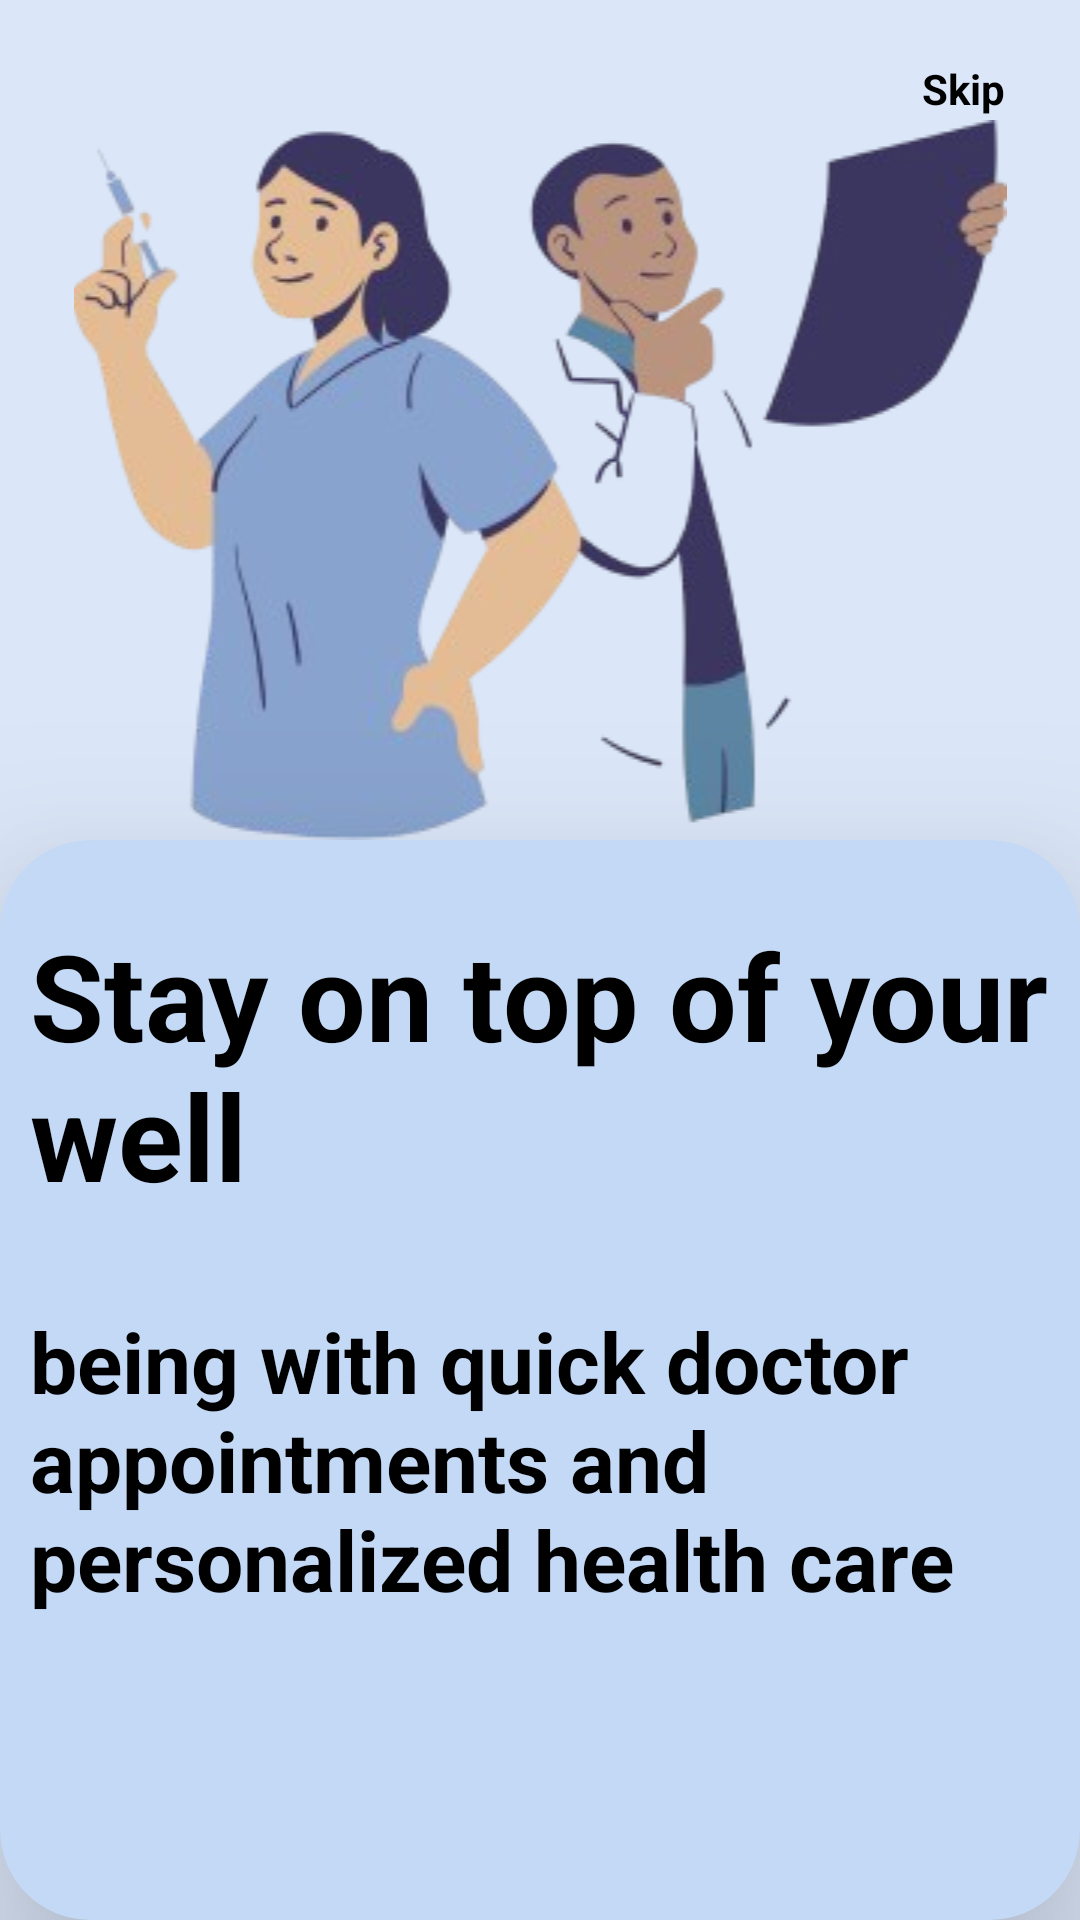

The Android layout XML behind this screen, and the referenced resources:
<!-- AndroidManifest.xml: application theme Theme.Dr_Mitra -->
<!-- res/layout/fragment_onboarding__screen2.xml -->
<?xml version="1.0" encoding="utf-8"?>
<RelativeLayout xmlns:android="http://schemas.android.com/apk/res/android"
    xmlns:tools="http://schemas.android.com/tools"
    android:layout_width="match_parent"
    android:layout_height="match_parent"
    tools:context=".onboarding.Onboarding_Screen2"
    xmlns:app="http://schemas.android.com/apk/res-auto"
    android:background="#dbe6f8">

    <ImageView
        android:id="@+id/imageView"
        android:layout_width="match_parent"
        android:layout_height="wrap_content"
        android:layout_marginTop="40dp"

        android:src="@drawable/onbording_img2"
        tools:ignore="ContentDescription" />


    <TextView
        android:id="@+id/skip_button_onboarding2"
        android:layout_width="wrap_content"
        android:layout_height="wrap_content"
        android:layout_alignParentEnd="true"
        android:layout_marginTop="20dp"
        android:layout_marginEnd="25dp"
        android:text="@string/skip"
        android:textColor="@color/black"
        android:textSize="14sp"
        android:textStyle="bold"
        tools:ignore="RelativeOverlap" />

    <androidx.cardview.widget.CardView
        android:layout_width="match_parent"
        android:layout_height="457dp"
        android:layout_below="@+id/imageView"

        android:layout_alignParentBottom="true"

        app:cardBackgroundColor="@color/light_blue"
        app:cardCornerRadius="30dp"

        app:cardElevation="40dp"
        tools:ignore="TextSizeCheck,TextSizeCheck">

        <TextView
            android:id="@+id/text_top_title2"
            android:layout_width="wrap_content"
            android:layout_height="wrap_content"
            android:layout_marginStart="10dp"
            android:layout_marginTop="25dp"
            android:text="@string/stay_on_top_of_your_well"
            android:textColor="@color/black"
            android:textSize="40sp"
            android:textStyle="bold" />

        <TextView
            android:layout_width="wrap_content"
            android:layout_height="wrap_content"
            android:layout_marginStart="10dp"
            android:layout_marginTop="155dp"
            android:layout_marginEnd="10dp"
            android:text="@string/being_with_quick_doctor_appointments_and_personalized_health_care"
            android:textColor="@color/black"
            android:textSize="28sp"
            android:textStyle="bold"

            />

        <TextView
            android:id="@+id/previous_button_onboarding2"
            android:layout_width="wrap_content"
            android:layout_height="wrap_content"
            android:layout_gravity="end"
            android:layout_marginTop="377dp"
            android:layout_marginEnd="100dp"
            android:text="@string/prev"
            android:textColor="@color/black"
            android:textSize="16sp"
            android:textStyle="bold" />


        <TextView
            android:id="@+id/next_button_onboarding2"
            android:layout_width="wrap_content"
            android:layout_height="wrap_content"
            android:layout_gravity="end"
            android:layout_marginTop="377dp"
            android:layout_marginEnd="35dp"
            android:text="@string/next"
            android:textColor="@color/black"
            android:textSize="16sp"
            android:textStyle="bold" />

    </androidx.cardview.widget.CardView>
</RelativeLayout>
<!-- resources referenced by this layout -->
<resources>
  <color name="black">#FF000000</color>
  <color name="light_blue">#C3D9F5</color>
  <!-- drawable onbording_img2: png bitmap (drawable, 67068 bytes) -->
  <string name="being_with_quick_doctor_appointments_and_personalized_health_care">being with quick doctor appointments and personalized health care</string>
  <string name="next">Next</string>
  <string name="prev">Prev</string>
  <string name="skip">Skip</string>
  <string name="stay_on_top_of_your_well">Stay on top of your well</string>
  <style name="Theme.Dr_Mitra" parent="Base.Theme.Dr_Mitra" />
  <style name="Base.Theme.Dr_Mitra" parent="Theme.MaterialComponents.Light.NoActionBar">
          
          <item name="colorPrimary">@color/blue</item>
          <item name="android:forceDarkAllowed" tools:targetApi="q">false</item>
      </style>
  <color name="blue">#006FFD</color>
</resources>
